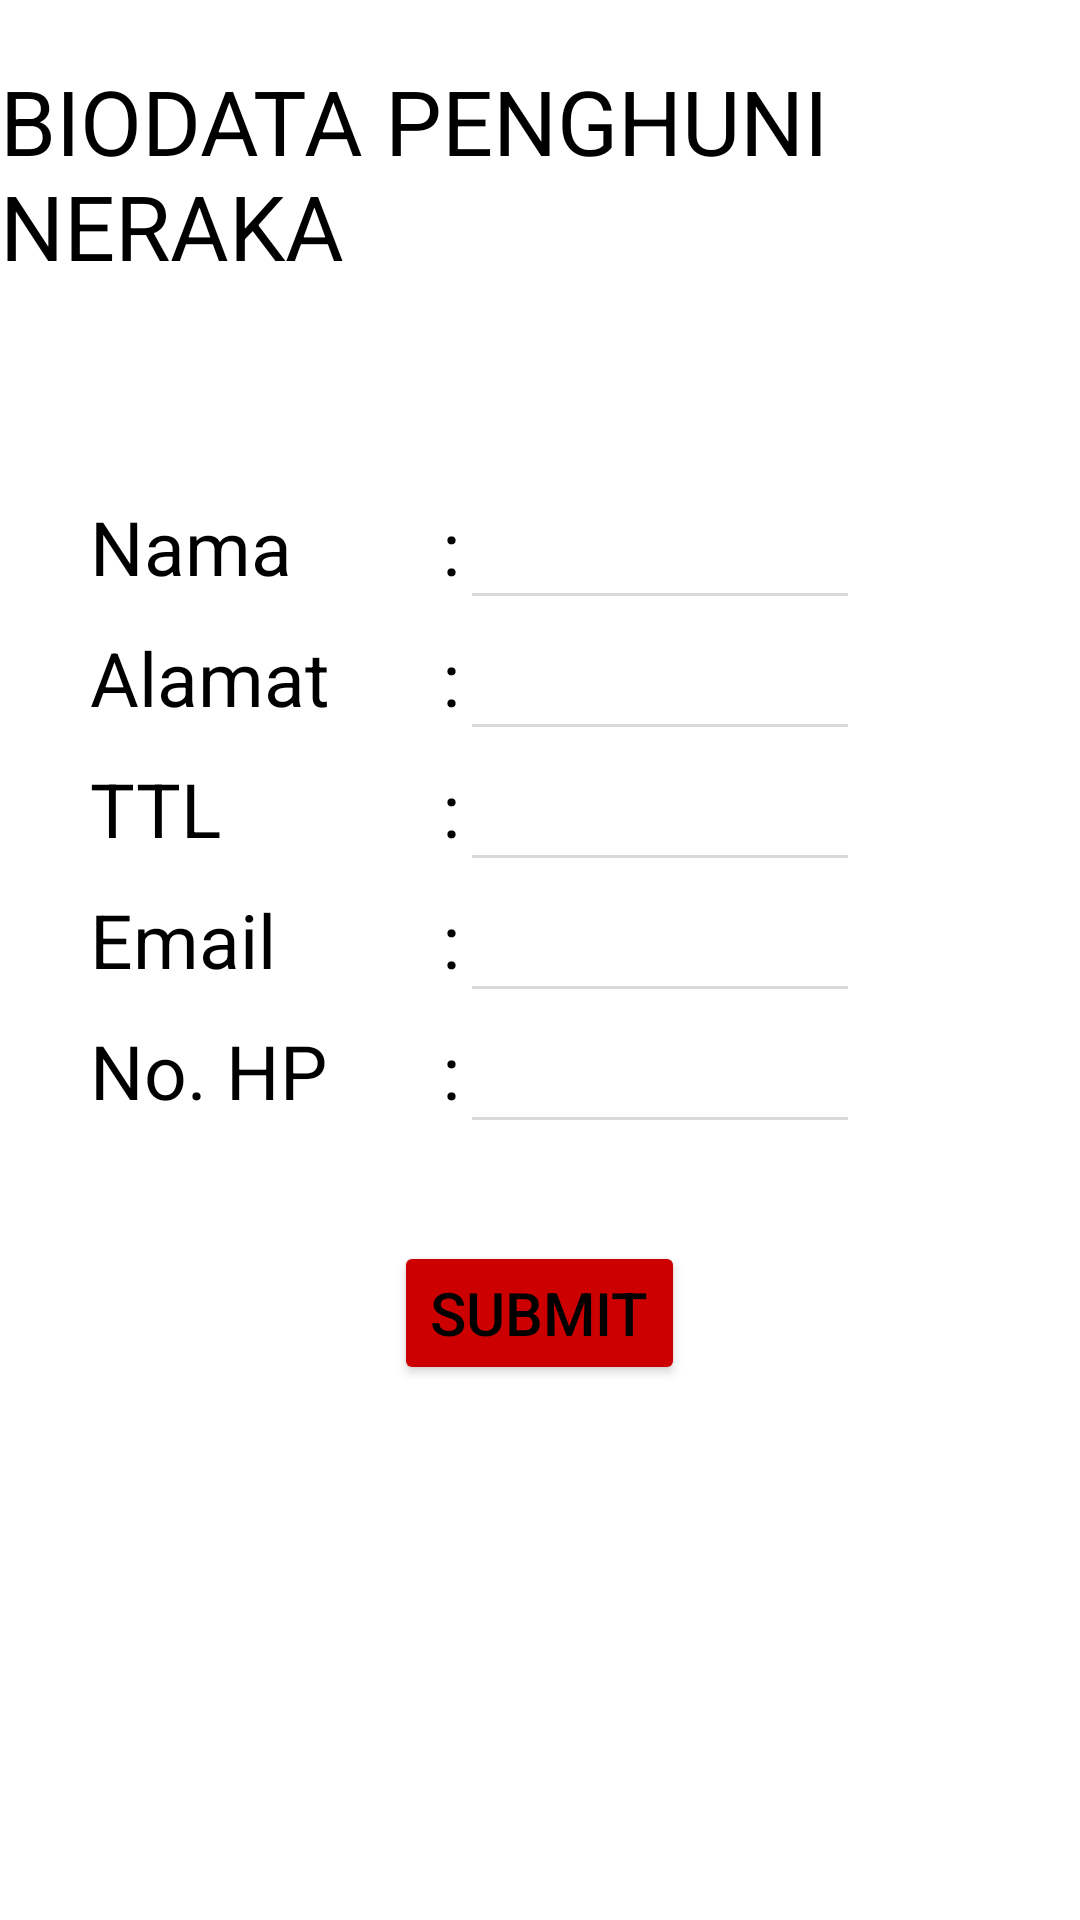

Android layout source for this screen:
<!-- AndroidManifest.xml: application theme Theme.MyApplication -->
<!-- res/layout/activity_main.xml -->
<?xml version="1.0" encoding="utf-8"?>
<RelativeLayout xmlns:android="http://schemas.android.com/apk/res/android"
    xmlns:app="http://schemas.android.com/apk/res-auto"
    xmlns:tools="http://schemas.android.com/tools"
    android:layout_width="match_parent"
    android:layout_height="match_parent"
    tools:context=".MainActivity">



    <TextView
        android:id="@+id/bio"
        android:layout_width="wrap_content"
        android:layout_height="wrap_content"
        android:text="BIODATA PENGHUNI NERAKA"
        android:textSize="30dp"
        android:layout_marginBottom="70dp"
        android:textColor="@color/black"
        android:layout_centerHorizontal="true"
        android:layout_marginTop="20dp"/>


    <TextView
        android:id="@+id/id_nama"
        android:layout_marginLeft="30dp"
        android:layout_marginRight="50dp"
        android:layout_marginBottom="10dp"
        android:layout_width="wrap_content"
        android:layout_height="wrap_content"
        android:textSize="25dp"
        android:textColor="@color/black"
        android:layout_below="@id/bio"
        android:text="@string/name"/>

    <TextView
        android:layout_width="wrap_content"
        android:layout_height="wrap_content"
        android:text=":"
        android:textSize="25dp"
        android:textColor="@color/black"
        android:layout_below="@id/bio"
        android:layout_toRightOf="@id/id_nama"/>

    <EditText
        android:id="@+id/namanya"
        android:inputType="textPersonName"
        android:maxLines="1"
        android:layout_width="wrap_content"
        android:layout_height="wrap_content"
        android:layout_below="@id/bio"
        android:layout_toRightOf="@id/titik"
        android:width="400px"/>


    <TextView
        android:id="@+id/titik"
        android:layout_width="wrap_content"
        android:layout_height="wrap_content"
        android:text=":"
        android:textSize="25dp"
        android:textColor="@color/black"
        android:layout_below="@id/id_nama"
        android:layout_toRightOf="@id/id_nama"/>

    <EditText
        android:id="@+id/alamatnya"
        android:layout_width="wrap_content"
        android:layout_height="wrap_content"
        android:width="400px"
        android:inputType="text"
        android:maxLines="1"
        android:layout_below="@id/id_nama"
        android:layout_toRightOf="@id/titik"
        />

    <TextView
        android:id="@+id/id_alamat"
        android:layout_marginBottom="10dp"
        android:layout_width="wrap_content"
        android:layout_height="wrap_content"
        android:textSize="25dp"
        android:layout_marginLeft="30dp"
        android:textColor="@color/black"
        android:layout_below="@id/id_nama"
        android:text="@string/address"/>


    <TextView
        android:id="@+id/id_tgl"
        android:layout_marginBottom="10dp"
        android:layout_width="wrap_content"
        android:layout_height="wrap_content"
        android:textSize="25dp"
        android:layout_marginLeft="30dp"
        android:textColor="@color/black"
        android:layout_below="@id/id_alamat"
        android:text="@string/date"/>

    <TextView
        android:layout_width="wrap_content"
        android:layout_height="wrap_content"
        android:text=":"
        android:textSize="25dp"
        android:textColor="@color/black"
        android:layout_below="@id/id_alamat"
        android:layout_toRightOf="@id/id_nama"/>

    <EditText
        android:id="@+id/tgl"
        android:layout_width="wrap_content"
        android:layout_height="wrap_content"
        android:layout_below="@id/id_alamat"
        android:layout_toRightOf="@id/titik"
        android:width="400px"
        android:inputType="text"
        android:maxLines="1" />


    <TextView
        android:id="@+id/id_mail"
        android:layout_marginBottom="10dp"
        android:layout_width="wrap_content"
        android:layout_height="wrap_content"
        android:textSize="25dp"
        android:layout_marginLeft="30dp"
        android:textColor="@color/black"
        android:layout_below="@id/id_tgl"
        android:text="@string/mail"/>

    <TextView
        android:layout_width="wrap_content"
        android:layout_height="wrap_content"
        android:text=":"
        android:textSize="25dp"
        android:textColor="@color/black"
        android:layout_below="@id/id_tgl"
        android:layout_toRightOf="@id/id_nama"/>

    <EditText
        android:id="@+id/email"
        android:maxLines="1"
        android:inputType="textEmailAddress"
        android:layout_width="wrap_content"
        android:layout_height="wrap_content"
        android:layout_below="@id/id_tgl"
        android:layout_toRightOf="@id/titik"
        android:width="400px"/>


    <TextView
        android:id="@+id/id_hape"
        android:layout_marginBottom="40dp"
        android:layout_width="wrap_content"
        android:layout_height="wrap_content"
        android:textSize="25dp"
        android:layout_marginLeft="30dp"
        android:textColor="@color/black"
        android:layout_below="@id/id_mail"
        android:text="@string/hp"/>

    <TextView
        android:layout_width="wrap_content"
        android:layout_height="wrap_content"
        android:text=":"
        android:textSize="25dp"
        android:textColor="@color/black"
        android:layout_below="@id/id_mail"
        android:layout_toRightOf="@id/id_nama"/>

    <EditText
        android:id="@+id/nohp"
        android:maxLines="1"
        android:inputType="number"
        android:layout_width="wrap_content"
        android:layout_height="wrap_content"
        android:layout_below="@id/id_mail"
        android:layout_toRightOf="@id/titik"
        android:width="400px"/>


    <Button
        android:id="@+id/btn_pindah"
        android:layout_width="wrap_content"
        android:layout_height="wrap_content"
        android:layout_below="@id/id_hape"
        android:layout_centerHorizontal="true"
        android:backgroundTint="@android:color/holo_red_dark"
        android:text="submit"
        android:textColor="@color/black"
        android:textSize="20sp" />

</RelativeLayout>
<!-- resources referenced by this layout -->
<resources>
  <color name="black">#FF000000</color>
  <string name="address">Alamat</string>
  <string name="date">TTL</string>
  <string name="hp">No. HP</string>
  <string name="mail">Email</string>
  <string name="name">Nama</string>
  <style name="Theme.MyApplication" parent="Theme.MaterialComponents.DayNight.DarkActionBar">
          
          <item name="colorPrimary">@color/purple_500</item>
          <item name="colorPrimaryVariant">@color/purple_700</item>
          <item name="colorOnPrimary">@color/white</item>
          
          <item name="colorSecondary">@color/teal_200</item>
          <item name="colorSecondaryVariant">@color/teal_700</item>
          <item name="colorOnSecondary">@color/black</item>
          
          <item name="android:statusBarColor" tools:targetApi="l">?attr/colorPrimaryVariant</item>
          
          <item name="colorControlNormal">#33424242</item>
          <item name="colorControlActivated">@color/black</item>
      </style>
  <color name="purple_500">#FF6200EE</color>
  <color name="purple_700">#FF3700B3</color>
  <color name="white">#FFFFFFFF</color>
  <color name="teal_200">#FF03DAC5</color>
  <color name="teal_700">#FF018786</color>
</resources>
